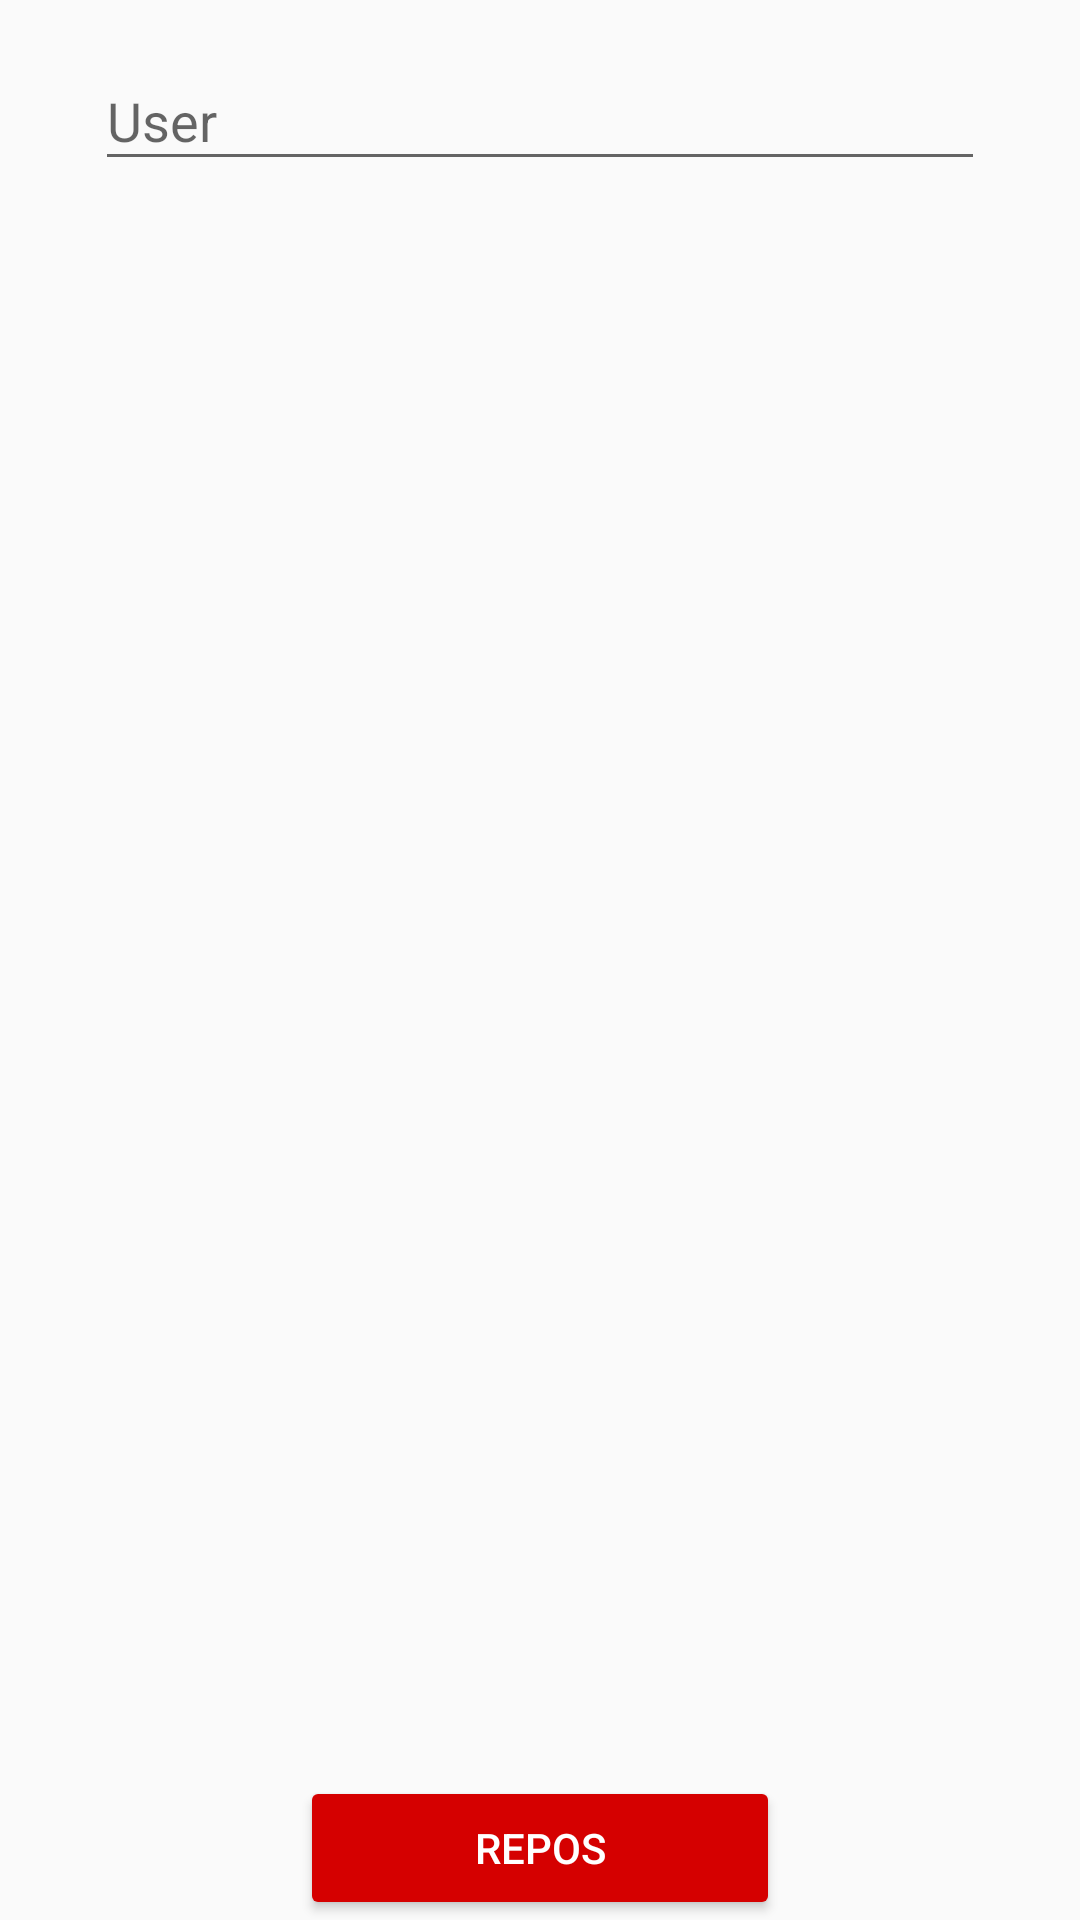

The Android layout XML behind this screen, and the referenced resources:
<!-- AndroidManifest.xml: application theme AppTheme -->
<!-- res/layout/fragment_user.xml -->
<?xml version="1.0" encoding="utf-8"?>
<RelativeLayout xmlns:android="http://schemas.android.com/apk/res/android"
    android:layout_width="match_parent"
    android:layout_height="match_parent"
    android:paddingBottom="@dimen/activity_vertical_margin"
    android:paddingLeft="@dimen/activity_horizontal_margin"
    android:paddingRight="@dimen/activity_horizontal_margin"
    android:paddingTop="@dimen/activity_vertical_margin">

    <android.support.design.widget.TextInputLayout
        android:layout_marginTop="8dp"
        android:layout_marginLeft="32dp"
        android:layout_marginRight="32dp"
        android:layout_width="match_parent"
        android:layout_height="wrap_content">

        <android.support.design.widget.TextInputEditText
            android:id="@+id/userField"
            android:layout_width="match_parent"
            android:layout_height="wrap_content"
            android:layout_alignParentTop="true"
            android:layout_centerHorizontal="true"
            android:maxLines="1"
            android:hint="@string/form_user"/>
    </android.support.design.widget.TextInputLayout>

    <Button
        android:id="@+id/doneButton"
        style="@style/Widget.AppCompat.Button.Colored"
        android:layout_width="wrap_content"
        android:layout_height="wrap_content"
        android:layout_alignParentBottom="true"
        android:layout_centerHorizontal="true"
        android:minWidth="160dp"
        android:text="@string/button_repos" />

</RelativeLayout>
<!-- resources referenced by this layout -->
<resources>
  <string name="button_repos">Repos</string>
  <string name="form_user">User</string>
  <style name="AppTheme" parent="Theme.AppCompat.Light.DarkActionBar">
          
          <item name="colorPrimary">@color/colorPrimary</item>
          <item name="colorPrimaryDark">@color/colorPrimaryDark</item>
          <item name="colorAccent">@color/colorAccent</item>
      </style>
  <color name="colorPrimary">#3F51B5</color>
  <color name="colorPrimaryDark">#303F9F</color>
  <color name="colorAccent">#D50000</color>
</resources>
